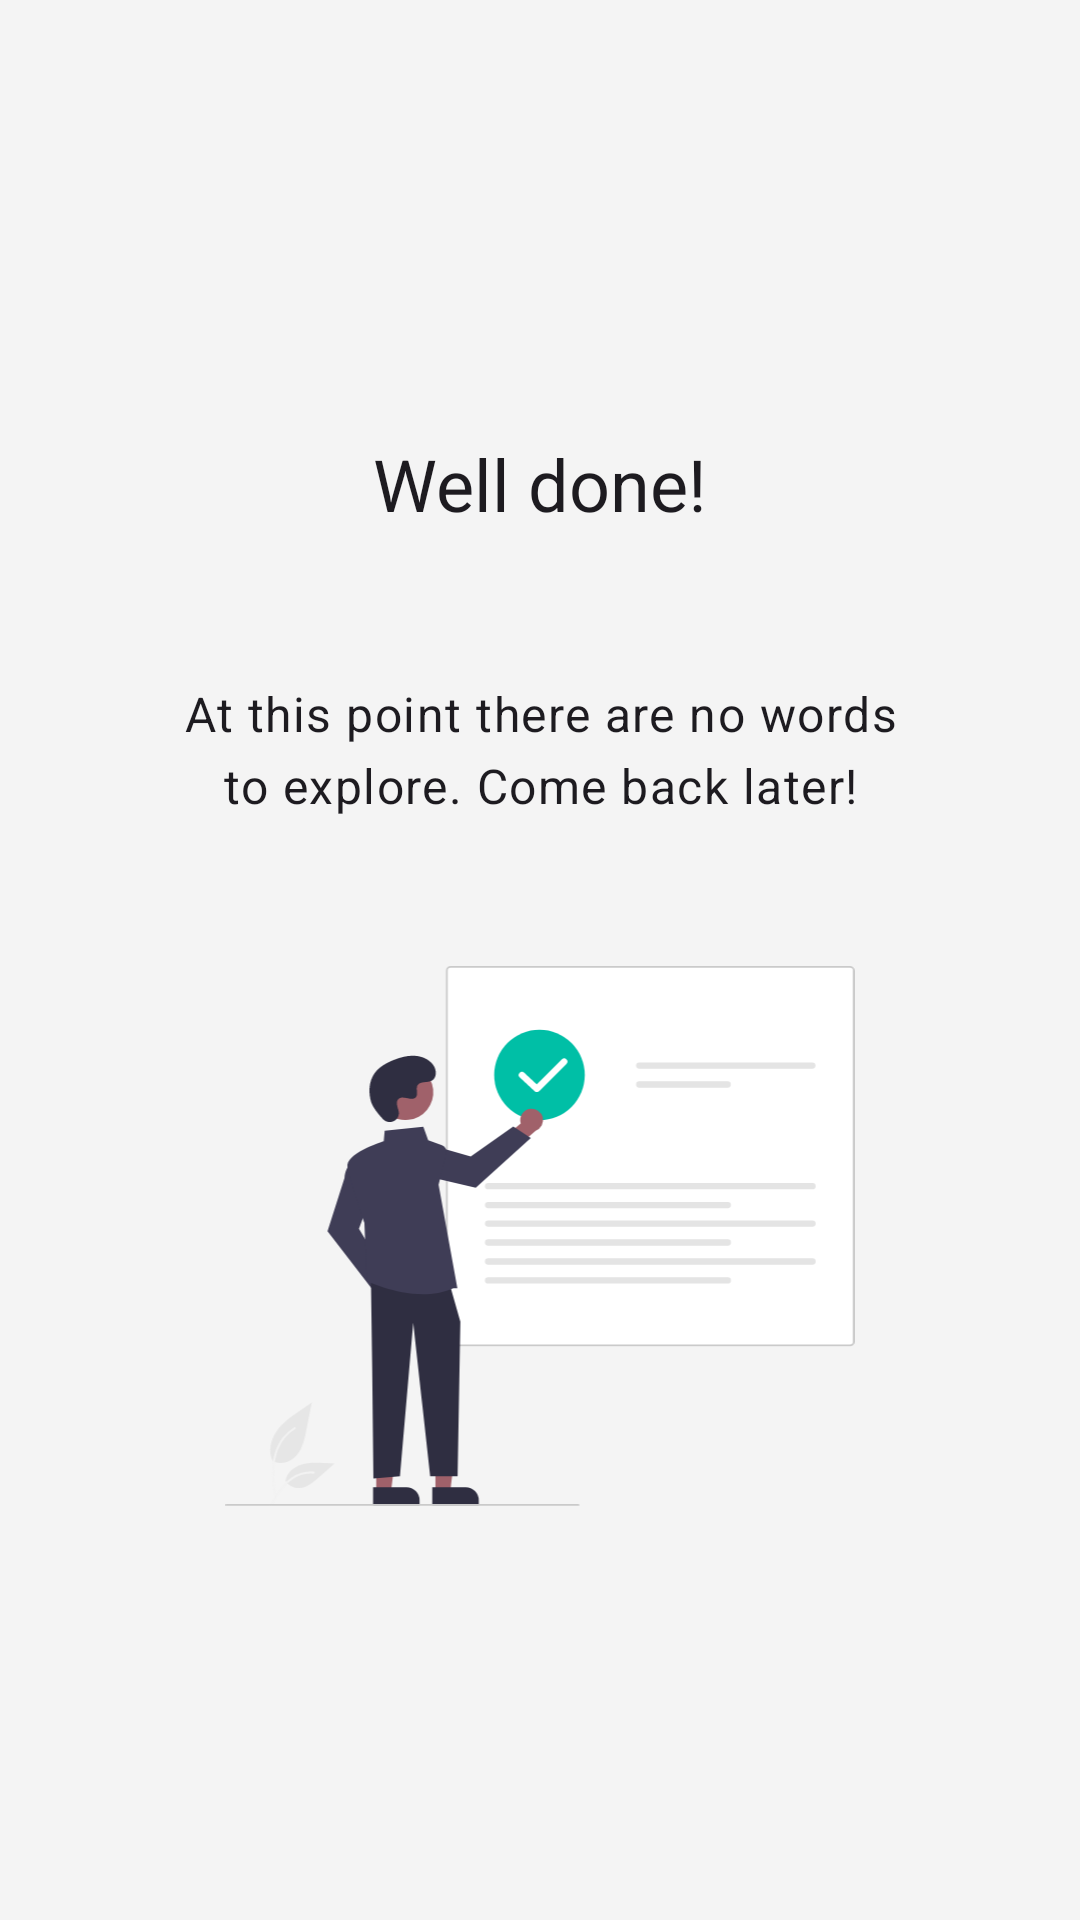

Here is an Android app screen rendered from its layout file. Give the layout XML and the strings, colors and styles it references.
<!-- AndroidManifest.xml: application theme Theme.TLearn -->
<!-- res/layout/layout_no_more_cards.xml -->
<?xml version="1.0" encoding="utf-8"?>
<androidx.constraintlayout.widget.ConstraintLayout xmlns:android="http://schemas.android.com/apk/res/android"
    xmlns:app="http://schemas.android.com/apk/res-auto"
    android:layout_width="match_parent"
    android:layout_height="match_parent">

    <TextView
        android:id="@+id/tv_title"
        android:layout_width="wrap_content"
        android:layout_height="wrap_content"
        style="?textAppearanceHeadlineSmall"
        android:layout_marginStart="16dp"
        android:layout_marginEnd="16dp"
        android:text="@string/well_done"
        app:layout_constraintBottom_toTopOf="@+id/iv_logo_no_more_cards"
        app:layout_constraintEnd_toEndOf="parent"
        app:layout_constraintStart_toStartOf="parent"
        app:layout_constraintTop_toTopOf="parent" />


    <TextView
        style="?textAppearanceBodyLarge"
        android:layout_width="0dp"
        android:layout_height="wrap_content"
        android:text="@string/no_more_cards_description"
        android:textAlignment="center"
        app:layout_constraintBottom_toTopOf="@+id/iv_logo_no_more_cards"
        app:layout_constraintEnd_toStartOf="@+id/guideline4"
        app:layout_constraintHorizontal_bias="0.0"
        app:layout_constraintStart_toStartOf="@+id/guideline3"
        app:layout_constraintTop_toBottomOf="@+id/tv_title"
        app:layout_constraintVertical_bias="0.5" />

    <ImageView
        android:id="@+id/iv_logo_no_more_cards"
        android:layout_width="0dp"
        android:layout_height="180dp"
        android:adjustViewBounds="true"
        android:contentDescription="@string/no_more_cards"
        app:layout_constraintBottom_toBottomOf="parent"
        app:layout_constraintEnd_toStartOf="@+id/guideline4"
        app:layout_constraintStart_toStartOf="@+id/guideline3"
        app:layout_constraintTop_toTopOf="parent"
        app:layout_constraintVertical_bias="0.7"
        app:srcCompat="@drawable/logo_done" />

    <androidx.constraintlayout.widget.Guideline
        android:id="@+id/guideline3"
        android:layout_width="wrap_content"
        android:layout_height="wrap_content"
        android:orientation="vertical"
        app:layout_constraintGuide_percent="0.15" />

    <androidx.constraintlayout.widget.Guideline
        android:id="@+id/guideline4"
        android:layout_width="wrap_content"
        android:layout_height="wrap_content"
        android:orientation="vertical"
        app:layout_constraintGuide_percent="0.85" />
</androidx.constraintlayout.widget.ConstraintLayout>
<!-- resources referenced by this layout -->
<resources>
  <!-- drawable logo_done: vector/xml drawable (drawable, 6306 chars, omitted) -->
  <string name="no_more_cards">No more cards</string>
  <string name="no_more_cards_description">At this point there are no words to explore. Come back later!</string>
  <string name="well_done">Well done!</string>
  <style name="Theme.TLearn" parent="Theme.Material3.DayNight">
          
          <item name="colorPrimary">@color/purple_500</item>
          <item name="colorPrimaryVariant">@color/purple_700</item>
          <item name="colorOnPrimary">@color/white</item>
          
          <item name="colorSecondary">@color/teal_200</item>
          <item name="colorSecondaryVariant">@color/teal_700</item>
          <item name="colorOnSecondary">@color/black</item>
          
          <item name="android:statusBarColor">?attr/colorPrimaryVariant</item>
          
          <item name="android:windowBackground">@color/light_gray</item>
          <item name="actionBarStyle">@style/Theme.TLearn.ActionBar</item>
      </style>
  <color name="purple_500">#FF6200EE</color>
  <color name="purple_700">#FF3700B3</color>
  <color name="white">#FFFFFFFF</color>
  <color name="teal_200">#FF03DAC5</color>
  <color name="teal_700">#FF018786</color>
  <color name="black">#FF000000</color>
  <color name="light_gray">#f4f4f4</color>
  <style name="Theme.TLearn.ActionBar" parent="Widget.Material3.ActionBar.Solid">
          <item name="background">@color/white</item>
      </style>
</resources>
